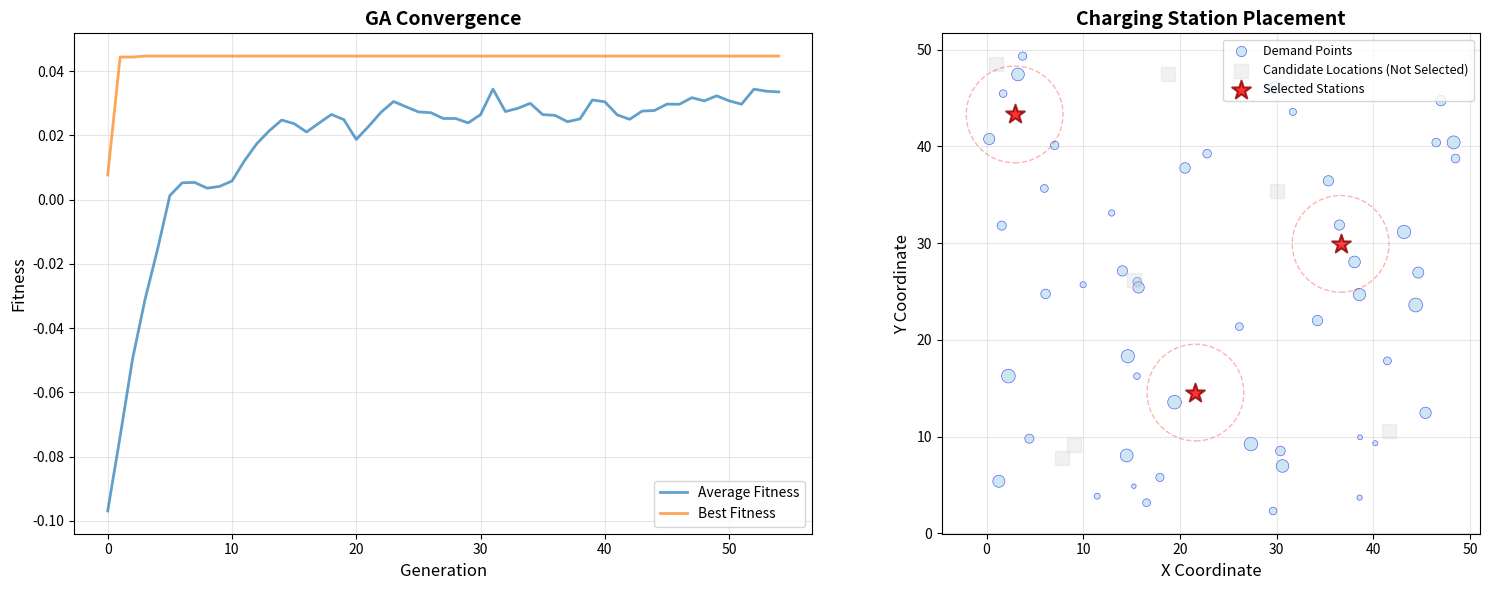

The script that saved this image:
"""
Genetic Algorithm for Electric Vehicle Charging Station Optimization
CSCI 736 Computational Intelligence - Coding Assignment

This module implements a genetic algorithm to optimize the placement of
electric vehicle charging stations in a city, balancing coverage and cost.
"""

import numpy as np
import random
import matplotlib.pyplot as plt
from typing import List, Tuple, Dict
import csv


class ChargingStationGA:
    """
    Genetic Algorithm for optimizing electric vehicle charging station locations.
    
    Attributes:
        candidate_locations: List of (x, y) coordinates for potential station sites
        demand_points: List of (x, y) coordinates for demand locations
        demand_weights: Weight/importance of each demand point
        installation_costs: Cost of installing/maintaining station at each location
        coverage_radius: Maximum distance for a station to cover a demand point
        budget: Maximum budget constraint
        population_size: Number of chromosomes in each generation
        num_generations: Maximum number of generations to run
        crossover_rate: Probability of crossover occurring
        mutation_rate: Probability of mutation for each gene
        lambda_weight: Trade-off parameter between coverage and cost
        alpha_penalty: Penalty weight for budget violations
    """
    
    def __init__(
        self,
        candidate_locations: List[Tuple[float, float]],
        demand_points: List[Tuple[float, float]],
        demand_weights: List[float],
        installation_costs: List[float],
        coverage_radius: float = 5.0,
        budget: float = 100000.0,
        population_size: int = 100,
        num_generations: int = 200,
        crossover_rate: float = 0.8,
        mutation_rate: float = 0.02,
        lambda_weight: float = 0.3,
        alpha_penalty: float = 2.0
    ):
        self.candidate_locations = np.array(candidate_locations)
        self.demand_points = np.array(demand_points)
        self.demand_weights = np.array(demand_weights)
        self.installation_costs = np.array(installation_costs)
        self.coverage_radius = coverage_radius
        self.budget = budget
        self.population_size = population_size
        self.num_generations = num_generations
        self.crossover_rate = crossover_rate
        self.mutation_rate = mutation_rate
        self.lambda_weight = lambda_weight
        self.alpha_penalty = alpha_penalty
        
        self.num_locations = len(candidate_locations)
        self.num_demand_points = len(demand_points)
        
        # Track best solutions and fitness history
        self.best_chromosome = None
        self.best_fitness = -np.inf
        self.fitness_history = []
        self.avg_fitness_history = []
        self.best_fitness_history = []
        
    def calculate_distance(self, point1: np.ndarray, point2: np.ndarray) -> float:
        """Calculate Euclidean distance between two points."""
        return np.linalg.norm(point1 - point2)
    
    def calculate_coverage(self, chromosome: np.ndarray) -> Tuple[float, int]:
        """
        Calculate total weighted coverage for a given chromosome.
        
        Returns:
            Tuple of (weighted_coverage, num_covered_points)
        """
        selected_stations = self.candidate_locations[chromosome == 1]
        
        if len(selected_stations) == 0:
            return 0.0, 0
        
        covered_demand = np.zeros(self.num_demand_points, dtype=bool)
        
        # Check which demand points are covered
        for i, demand_point in enumerate(self.demand_points):
            for station in selected_stations:
                distance = self.calculate_distance(demand_point, station)
                if distance <= self.coverage_radius:
                    covered_demand[i] = True
                    break
        
        # Calculate weighted coverage
        weighted_coverage = np.sum(self.demand_weights[covered_demand])
        num_covered = np.sum(covered_demand)
        
        return weighted_coverage, num_covered
    
    def calculate_cost(self, chromosome: np.ndarray) -> float:
        """Calculate total installation and maintenance cost."""
        return np.sum(self.installation_costs[chromosome == 1])
    
    def fitness_function(self, chromosome: np.ndarray) -> float:
        """
        Calculate penalized fitness for GA evolution.

        Fitness = cov_norm - λ * cost_norm - α * max(0, cost_norm - 1)
        where:
        cov_norm  = (weighted_coverage / total_weight)
        cost_norm = (cost / budget)
        """
        # Coverage and cost
        weighted_coverage, _ = self.calculate_coverage(chromosome)
        cost = self.calculate_cost(chromosome)

        # Normalize coverage
        total_weight = float(np.sum(self.demand_weights))
        cov_norm = (weighted_coverage / total_weight) if total_weight > 0 else 0.0

        # Normalize cost by BUDGET (not max_cost)
        if getattr(self, "budget", None) is None or self.budget <= 0:
            # If no valid budget is set, make any cost extremely unfavorable
            cost_norm = 1e9
        else:
            cost_norm = cost / float(self.budget)

        # Penalty only if over budget
        overage = max(0.0, cost_norm - 1.0)
        penalty = self.alpha_penalty * overage

        # Final penalized fitness
        fitness = cov_norm - self.lambda_weight * cost_norm - penalty

        # Penalize empty solutions (no stations selected) to encourage coverage
        if np.sum(chromosome) == 0:
            fitness -= 0.1  # Small penalty for zero coverage
            
        return float(fitness)
    
    def initialize_population(self) -> np.ndarray:
        """
        Initialize population with random binary chromosomes.
        Each gene has 50% probability of being 1 or 0.
        """
        return np.random.randint(0, 2, size=(self.population_size, self.num_locations))
    
    def evaluate_population(self, population: np.ndarray) -> np.ndarray:
        """Evaluate fitness for entire population."""
        fitness_values = np.array([self.fitness_function(chromosome) 
                                   for chromosome in population])
        return fitness_values
    
    def roulette_wheel_selection(self, population: np.ndarray, 
                                 fitness_values: np.ndarray) -> np.ndarray:
        """
        Perform roulette wheel selection.
        Probability of selection is proportional to fitness.
        """
        # Shift fitness values to be positive for roulette wheel
        min_fitness = np.min(fitness_values)
        if min_fitness < 0:
            adjusted_fitness = fitness_values - min_fitness + 1e-6
        else:
            adjusted_fitness = fitness_values + 1e-6
        
        # Calculate selection probabilities
        total_fitness = np.sum(adjusted_fitness)
        probabilities = adjusted_fitness / total_fitness
        
        # Select two parents
        selected_indices = np.random.choice(
            self.population_size, 
            size=2, 
            p=probabilities,
            replace=False
        )
        
        return population[selected_indices]
    
    def single_point_crossover(self, parent1: np.ndarray, 
                              parent2: np.ndarray) -> Tuple[np.ndarray, np.ndarray]:
        """
        Perform single-point crossover between two parents.
        """
        if random.random() > self.crossover_rate:
            # No crossover, return copies of parents
            return parent1.copy(), parent2.copy()
        
        # Choose random crossover point
        crossover_point = random.randint(1, self.num_locations - 1)
        
        # Create offspring
        offspring1 = np.concatenate([parent1[:crossover_point], 
                                    parent2[crossover_point:]])
        offspring2 = np.concatenate([parent2[:crossover_point], 
                                    parent1[crossover_point:]])
        
        return offspring1, offspring2
    
    def mutate(self, chromosome: np.ndarray) -> np.ndarray:
        """
        Perform bit-flip mutation on chromosome.
        Each gene has mutation_rate probability of flipping.
        """
        mutated = chromosome.copy()
        for i in range(self.num_locations):
            if random.random() < self.mutation_rate:
                mutated[i] = 1 - mutated[i]  # Flip bit
        return mutated
    
    def evolve(self, verbose: bool = True) -> Dict:
        """
        Run the genetic algorithm evolution process.
        
        Returns:
            Dictionary containing results and statistics
        """
        # Initialize population
        population = self.initialize_population()
        
        # Track convergence
        no_improvement_count = 0
        
        for generation in range(self.num_generations):
            # Evaluate fitness
            fitness_values = self.evaluate_population(population)
            
            # Track statistics
            avg_fitness = np.mean(fitness_values)
            max_fitness = np.max(fitness_values)
            best_idx = np.argmax(fitness_values)
            
            self.avg_fitness_history.append(avg_fitness)
            self.best_fitness_history.append(max_fitness)
            
            # Update best solution found
            if max_fitness > self.best_fitness:
                self.best_fitness = max_fitness
                self.best_chromosome = population[best_idx].copy()
                no_improvement_count = 0
            else:
                no_improvement_count += 1
            
            if verbose and generation % 20 == 0:
                print(f"Generation {generation}: "
                      f"Avg Fitness = {avg_fitness:.4f}, "
                      f"Best Fitness = {max_fitness:.4f}")
            
            # Check for convergence
            if no_improvement_count > 50:
                if verbose:
                    print(f"Converged at generation {generation}")
                break
            
            # Create next generation
            new_population = []
            
            # Elitism: Keep best individual
            new_population.append(self.best_chromosome.copy())
            
            # Generate offspring
            while len(new_population) < self.population_size:
                # Selection
                parents = self.roulette_wheel_selection(population, fitness_values)
                
                # Crossover
                offspring1, offspring2 = self.single_point_crossover(parents[0], parents[1])
                
                # Mutation
                offspring1 = self.mutate(offspring1)
                offspring2 = self.mutate(offspring2)
                
                new_population.append(offspring1)
                if len(new_population) < self.population_size:
                    new_population.append(offspring2)
            
            population = np.array(new_population[:self.population_size])
        
        # Calculate final results
        results = self.get_results()
        
        if verbose:
            print("\n" + "="*60)
            print("FINAL RESULTS")
            print("="*60)
            self.print_results(results)
        
        return results
    
    def get_results(self) -> Dict:
        """Get detailed results of the optimization."""
        if self.best_chromosome is None:
            return {}
        
        selected_indices = np.where(self.best_chromosome == 1)[0]
        selected_locations = self.candidate_locations[selected_indices]
        selected_costs = self.installation_costs[selected_indices]
        
        weighted_coverage, num_covered = self.calculate_coverage(self.best_chromosome)
        total_cost = self.calculate_cost(self.best_chromosome)
        
        coverage_percentage = (num_covered / self.num_demand_points) * 100
        
        return {
            'best_fitness': self.best_fitness,
            'selected_indices': selected_indices,
            'selected_locations': selected_locations,
            'num_stations': len(selected_indices),
            'total_cost': total_cost,
            'weighted_coverage': weighted_coverage,
            'num_covered': num_covered,
            'coverage_percentage': coverage_percentage,
            'within_budget': total_cost <= self.budget,
            'budget_utilization': (total_cost / self.budget) * 100,
            'avg_fitness_history': self.avg_fitness_history,
            'best_fitness_history': self.best_fitness_history
        }
    
    def print_results(self, results: Dict):
        """Print formatted results."""
        print(f"Best Fitness: {results['best_fitness']:.4f}")
        print(f"Number of Stations Selected: {results['num_stations']}")
        print(f"Total Cost: ${results['total_cost']:,.2f}")
        print(f"Budget: ${self.budget:,.2f}")
        print(f"Within Budget: {'Yes' if results['within_budget'] else 'No'}")
        print(f"Budget Utilization: {results['budget_utilization']:.2f}%")
        print(f"Weighted Coverage: {results['weighted_coverage']:.2f}")
        print(f"Demand Points Covered: {results['num_covered']} / {self.num_demand_points}")
        print(f"Coverage Percentage: {results['coverage_percentage']:.2f}%")
        print(f"\nSelected Station Locations (indices): {results['selected_indices'].tolist()}")
        print(f"\nSelected Station Coordinates:")
        for i, (idx, loc) in enumerate(zip(results['selected_indices'], 
                                           results['selected_locations'])):
            cost = self.installation_costs[idx]
            print(f"  Station {i+1}: Location {idx} at ({loc[0]:.2f}, {loc[1]:.2f}), "
                  f"Cost: ${cost:,.2f}")
    
    def plot_results(self, results: Dict, save_path: str = None):
        """
        Create visualization of the optimization results.
        """
        fig, axes = plt.subplots(1, 2, figsize=(16, 6))
        
        # Plot 1: Convergence graph
        ax1 = axes[0]
        generations = range(len(results['avg_fitness_history']))
        ax1.plot(generations, results['avg_fitness_history'], 
                label='Average Fitness', linewidth=2, alpha=0.7)
        ax1.plot(generations, results['best_fitness_history'], 
                label='Best Fitness', linewidth=2, alpha=0.7)
        ax1.set_xlabel('Generation', fontsize=12)
        ax1.set_ylabel('Fitness', fontsize=12)
        ax1.set_title('GA Convergence', fontsize=14, fontweight='bold')
        ax1.legend()
        ax1.grid(True, alpha=0.3)
        
        # Plot 2: Station locations and coverage
        ax2 = axes[1]
        
        # Plot demand points
        ax2.scatter(self.demand_points[:, 0], self.demand_points[:, 1],
                   c='lightblue', s=self.demand_weights*10, alpha=0.6,
                   label='Demand Points', edgecolors='blue', linewidth=0.5)
        
        # Plot candidate locations (not selected)
        not_selected = np.ones(self.num_locations, dtype=bool)
        not_selected[results['selected_indices']] = False
        if np.any(not_selected):
            ax2.scatter(self.candidate_locations[not_selected, 0],
                       self.candidate_locations[not_selected, 1],
                       c='lightgray', s=100, alpha=0.3,
                       label='Candidate Locations (Not Selected)',
                       marker='s')
        
        # Plot selected stations
        selected_locs = results['selected_locations']
        ax2.scatter(selected_locs[:, 0], selected_locs[:, 1],
                   c='red', s=200, alpha=0.8, marker='*',
                   label='Selected Stations', edgecolors='darkred', linewidth=1.5)
        
        # Draw coverage circles
        for loc in selected_locs:
            circle = plt.Circle(loc, self.coverage_radius, 
                              color='red', fill=False, 
                              linestyle='--', alpha=0.3, linewidth=1)
            ax2.add_patch(circle)
        
        ax2.set_xlabel('X Coordinate', fontsize=12)
        ax2.set_ylabel('Y Coordinate', fontsize=12)
        ax2.set_title('Charging Station Placement', fontsize=14, fontweight='bold')
        ax2.legend(loc='upper right', fontsize=9)
        ax2.grid(True, alpha=0.3)
        ax2.set_aspect('equal')
        
        plt.tight_layout()
        
        if save_path:
            plt.savefig(save_path, dpi=300, bbox_inches='tight')
            print(f"\nPlot saved to {save_path}")
        
        plt.show()
    
    def export_results_csv(self, results: Dict, filename: str):
        """Export results to CSV file."""
        with open(filename, 'w', newline='') as csvfile:
            writer = csv.writer(csvfile)
            writer.writerow(['Station ID', 'Location Index', 'X Coordinate', 
                           'Y Coordinate', 'Installation Cost'])
            
            for i, (idx, loc) in enumerate(zip(results['selected_indices'], 
                                               results['selected_locations'])):
                cost = self.installation_costs[idx]
                writer.writerow([i+1, idx, loc[0], loc[1], cost])
        
        print(f"Results exported to {filename}")


def generate_test_dataset(num_candidates: int = 10, 
                         num_demand: int = 50,
                         grid_size: Tuple[float, float] = (50, 50),
                         seed: int = 42) -> Dict:
    """
    Generate a simplified, hypothetical dataset for testing.
    
    Args:
        num_candidates: Number of candidate station locations
        num_demand: Number of demand points
        grid_size: Size of the city grid (width, height)
        seed: Random seed for reproducibility
        
    Returns:
        Dictionary containing dataset parameters
    """
    np.random.seed(seed)
    random.seed(seed)
    
    # Generate candidate locations (e.g., parking lots, shopping centers)
    candidate_locations = np.random.uniform(0, grid_size[0], 
                                          size=(num_candidates, 2))
    
    # Generate demand points (e.g., residential areas)
    demand_points = np.random.uniform(0, grid_size[0], 
                                     size=(num_demand, 2))
    
    # Assign random weights to demand points (population density)
    demand_weights = np.random.uniform(1, 10, size=num_demand)
    
    # Assign random installation costs
    installation_costs = np.random.uniform(3000, 8000, size=num_candidates)
    
    return {
        'candidate_locations': candidate_locations.tolist(),
        'demand_points': demand_points.tolist(),
        'demand_weights': demand_weights.tolist(),
        'installation_costs': installation_costs.tolist()
    }


def save_dataset_csv(dataset: Dict, filename: str):
    """Save dataset to CSV files."""
    # Save candidate locations
    with open(f"{filename}_candidates.csv", 'w', newline='') as f:
        writer = csv.writer(f)
        writer.writerow(['Location_ID', 'X', 'Y', 'Installation_Cost'])
        for i, (loc, cost) in enumerate(zip(dataset['candidate_locations'], 
                                            dataset['installation_costs'])):
            writer.writerow([i, loc[0], loc[1], cost])
    
    # Save demand points
    with open(f"{filename}_demand.csv", 'w', newline='') as f:
        writer = csv.writer(f)
        writer.writerow(['Demand_ID', 'X', 'Y', 'Weight'])
        for i, (loc, weight) in enumerate(zip(dataset['demand_points'], 
                                              dataset['demand_weights'])):
            writer.writerow([i, loc[0], loc[1], weight])
    
    print(f"Dataset saved to {filename}_candidates.csv and {filename}_demand.csv")


if __name__ == "__main__":
    print("="*60)
    print("Electric Vehicle Charging Station Optimization")
    print("Using Genetic Algorithm")
    print("="*60)
    print()
    
    # Generate test dataset
    print("Generating test dataset...")
    dataset = generate_test_dataset(
        num_candidates=10,
        num_demand=50,
        grid_size=(50, 50),
        seed=42
    )
    
    # Save dataset
    save_dataset_csv(dataset, 'charging_station_dataset')
    print()
    
    # Initialize and run genetic algorithm
    print("Initializing Genetic Algorithm...")
    print(f"Population Size: 100")
    print(f"Generations: 200")
    print(f"Crossover Rate: 0.8")
    print(f"Mutation Rate: 0.02")
    print(f"Coverage Radius: 5 miles")
    print(f"Budget: $50,000")
    print()
    
    ga = ChargingStationGA(
        candidate_locations=dataset['candidate_locations'],
        demand_points=dataset['demand_points'],
        demand_weights=dataset['demand_weights'],
        installation_costs=dataset['installation_costs'],
        coverage_radius=5.0,
        budget=50000.0,
        population_size=100,
        num_generations=200,
        crossover_rate=0.8,
        mutation_rate=0.02,
        lambda_weight=0.5,
        alpha_penalty=2.0
    )
    
    print("Running Genetic Algorithm...")
    print()
    results = ga.evolve(verbose=True)
    
    # Visualize results
    print("\nGenerating visualization...")
    ga.plot_results(results, save_path='ga_results.png')
    
    # Export results
    ga.export_results_csv(results, 'selected_stations.csv')
    
    print("\n" + "="*60)
    print("Optimization Complete!")
    print("="*60)
